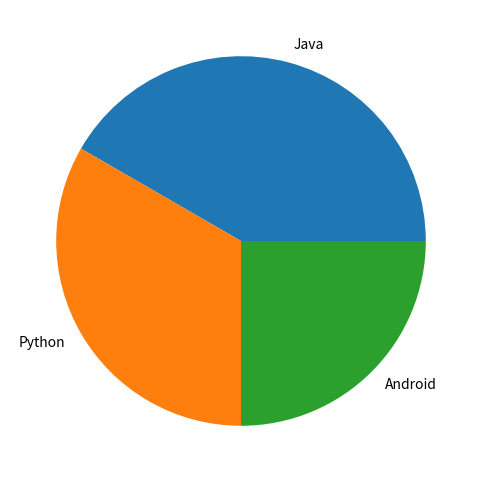

Reproduce this figure in Python.
import matplotlib.pyplot as plt

plt.figure(figsize=(6,6))
jobs=[100,80,60]
domains=["Java","Python","Android"]
plt.pie(jobs, labels=domains)
